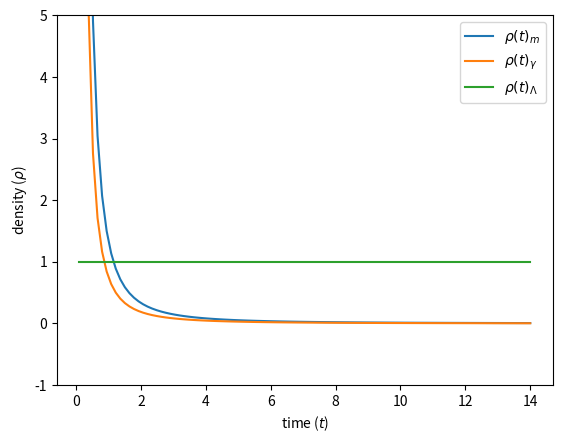

Generate this figure with matplotlib:
import numpy as np
import matplotlib.pyplot as plt


########## time
t = np.linspace(0.1,14,100)

######## the $\rho_0$ of dust, radiation and cosmological constant
rh_dark = 1.99
rh_radia = 2
rh_lam = 1


######### the density in terms of the scale factor
den1 = (4/3.)*(t**(-2))
den2 = (3/4.)*(t**(-2))
den3 = rh_lam*(t**(0.))

plt.plot(t,den1, label=r'$\rho(t)_{m}$')
plt.plot(t,den2, label=r'$\rho(t)_{\gamma}$')
plt.plot(t,den3, label=r'$\rho(t)_{\Lambda}$')
plt.legend(loc="upper right")    
plt.xlabel(r'time ($t$)')
plt.ylabel(r'density ($\rho$)')
#plt.grid()
#plt.title('density as function of time')
axes = plt.gca()
axes.set_ylim([-1,5])
plt.show()     
